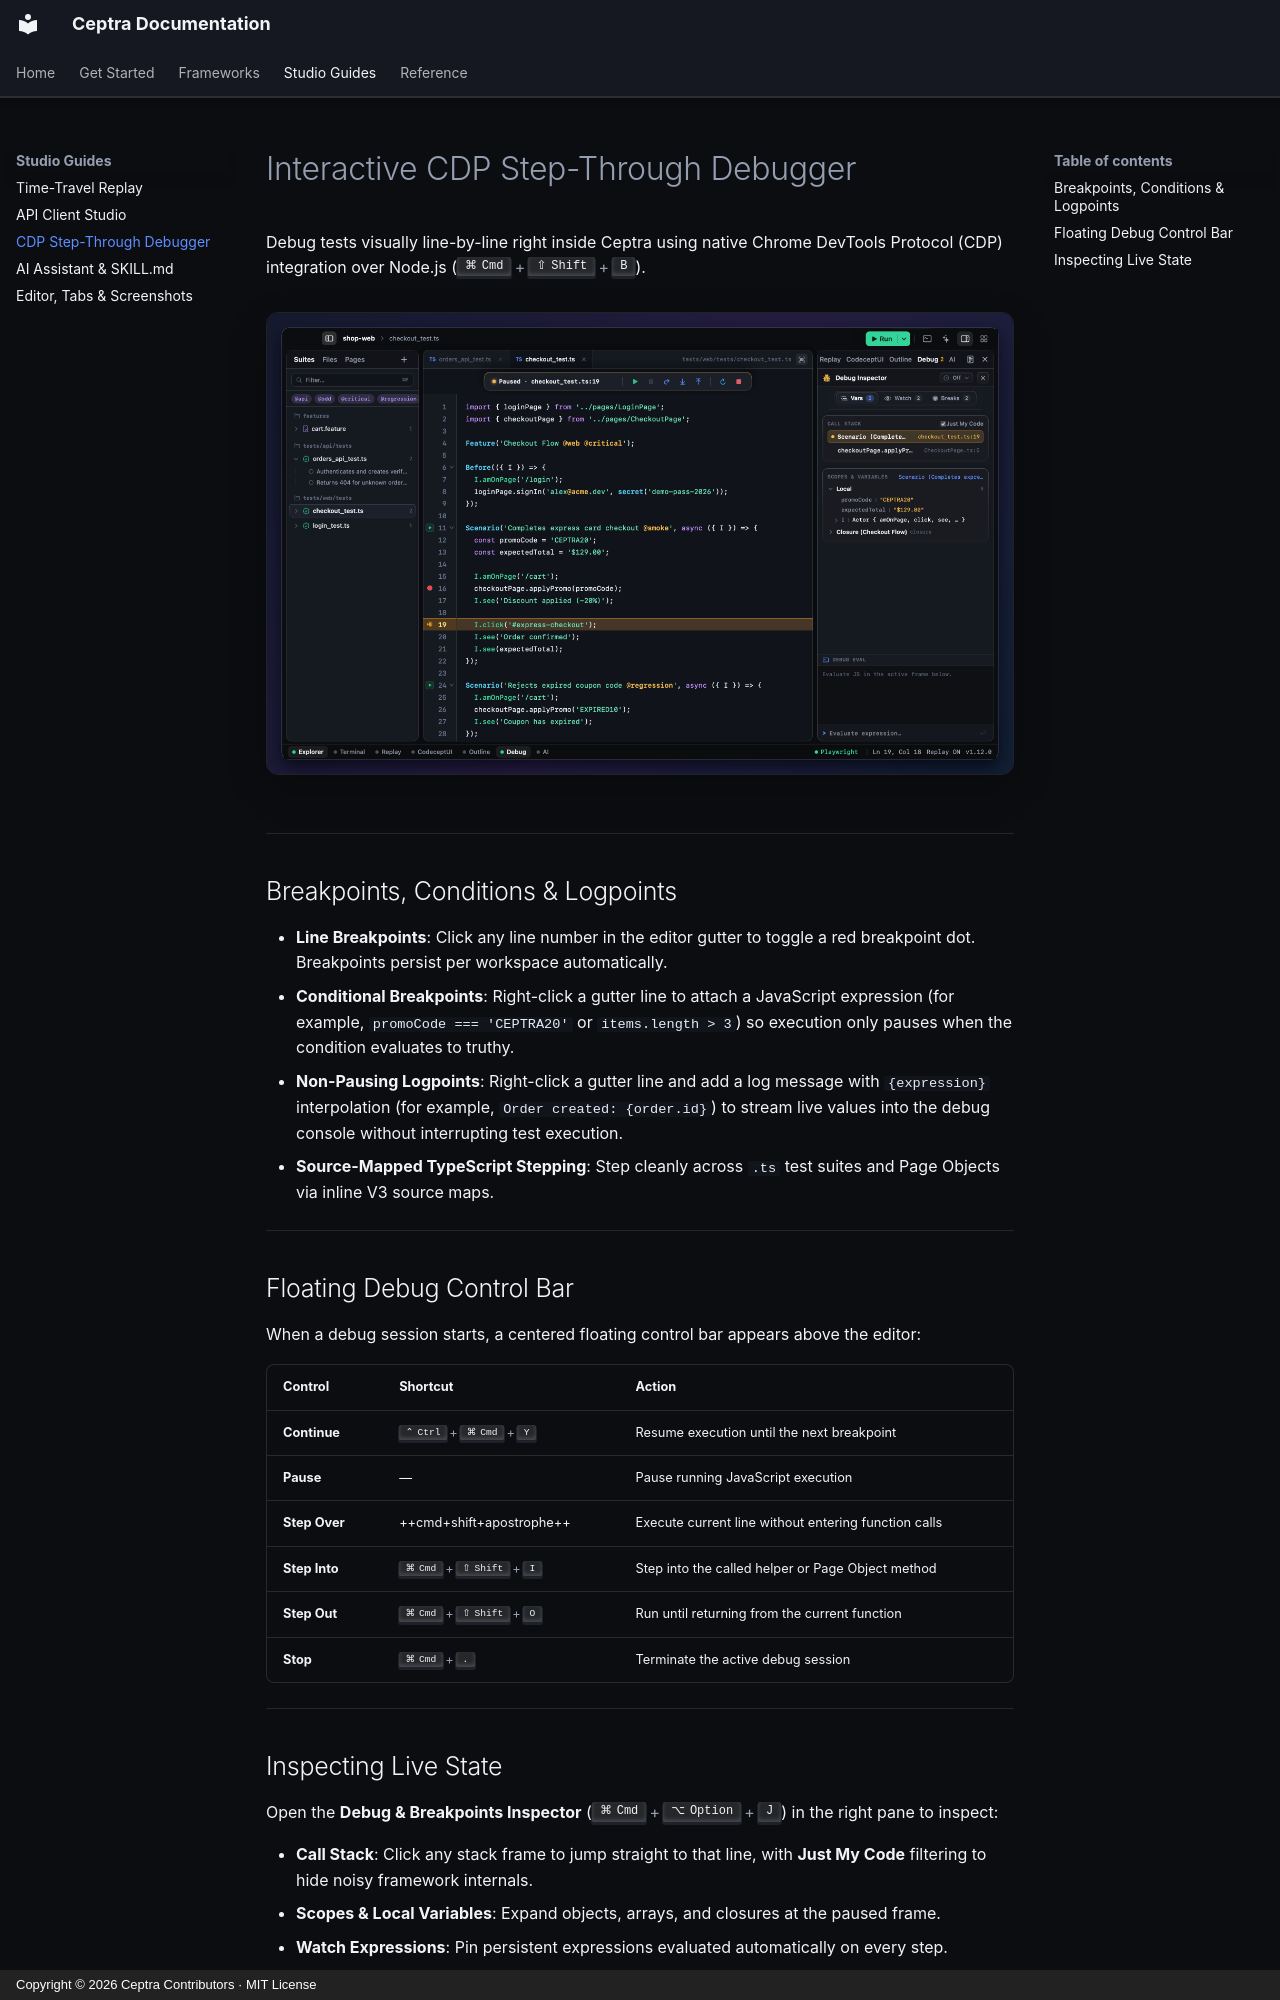

repository: kobenguyent/Ceptra · page: guides/debugger/index.html · generator: mkdocs · copyright: Copyright © 2026 Ceptra Contributors · MIT License

# Interactive CDP Step-Through Debugger

Debug tests visually line-by-line right inside Ceptra using native Chrome DevTools Protocol (CDP) integration over Node.js (++cmd+shift+b++).

![Ceptra Interactive CDP Debugger paused on a breakpoint with Call Stack and Local Variables](../images/studio-debugger.png){ .ceptra-shot }

---

## Breakpoints, Conditions & Logpoints

- **Line Breakpoints**: Click any line number in the editor gutter to toggle a red breakpoint dot. Breakpoints persist per workspace automatically.
- **Conditional Breakpoints**: Right-click a gutter line to attach a JavaScript expression (for example, `promoCode === 'CEPTRA20'` or `items.length > 3`) so execution only pauses when the condition evaluates to truthy.
- **Non-Pausing Logpoints**: Right-click a gutter line and add a log message with `{expression}` interpolation (for example, `Order created: {order.id}`) to stream live values into the debug console without interrupting test execution.
- **Source-Mapped TypeScript Stepping**: Step cleanly across `.ts` test suites and Page Objects via inline V3 source maps.

---

## Floating Debug Control Bar

When a debug session starts, a centered floating control bar appears above the editor:

| Control | Shortcut | Action |
| --- | --- | --- |
| **Continue** | ++ctrl+cmd+y++ | Resume execution until the next breakpoint |
| **Pause** | — | Pause running JavaScript execution |
| **Step Over** | ++cmd+shift+apostrophe++ | Execute current line without entering function calls |
| **Step Into** | ++cmd+shift+i++ | Step into the called helper or Page Object method |
| **Step Out** | ++cmd+shift+o++ | Run until returning from the current function |
| **Stop** | ++cmd+period++ | Terminate the active debug session |

---
